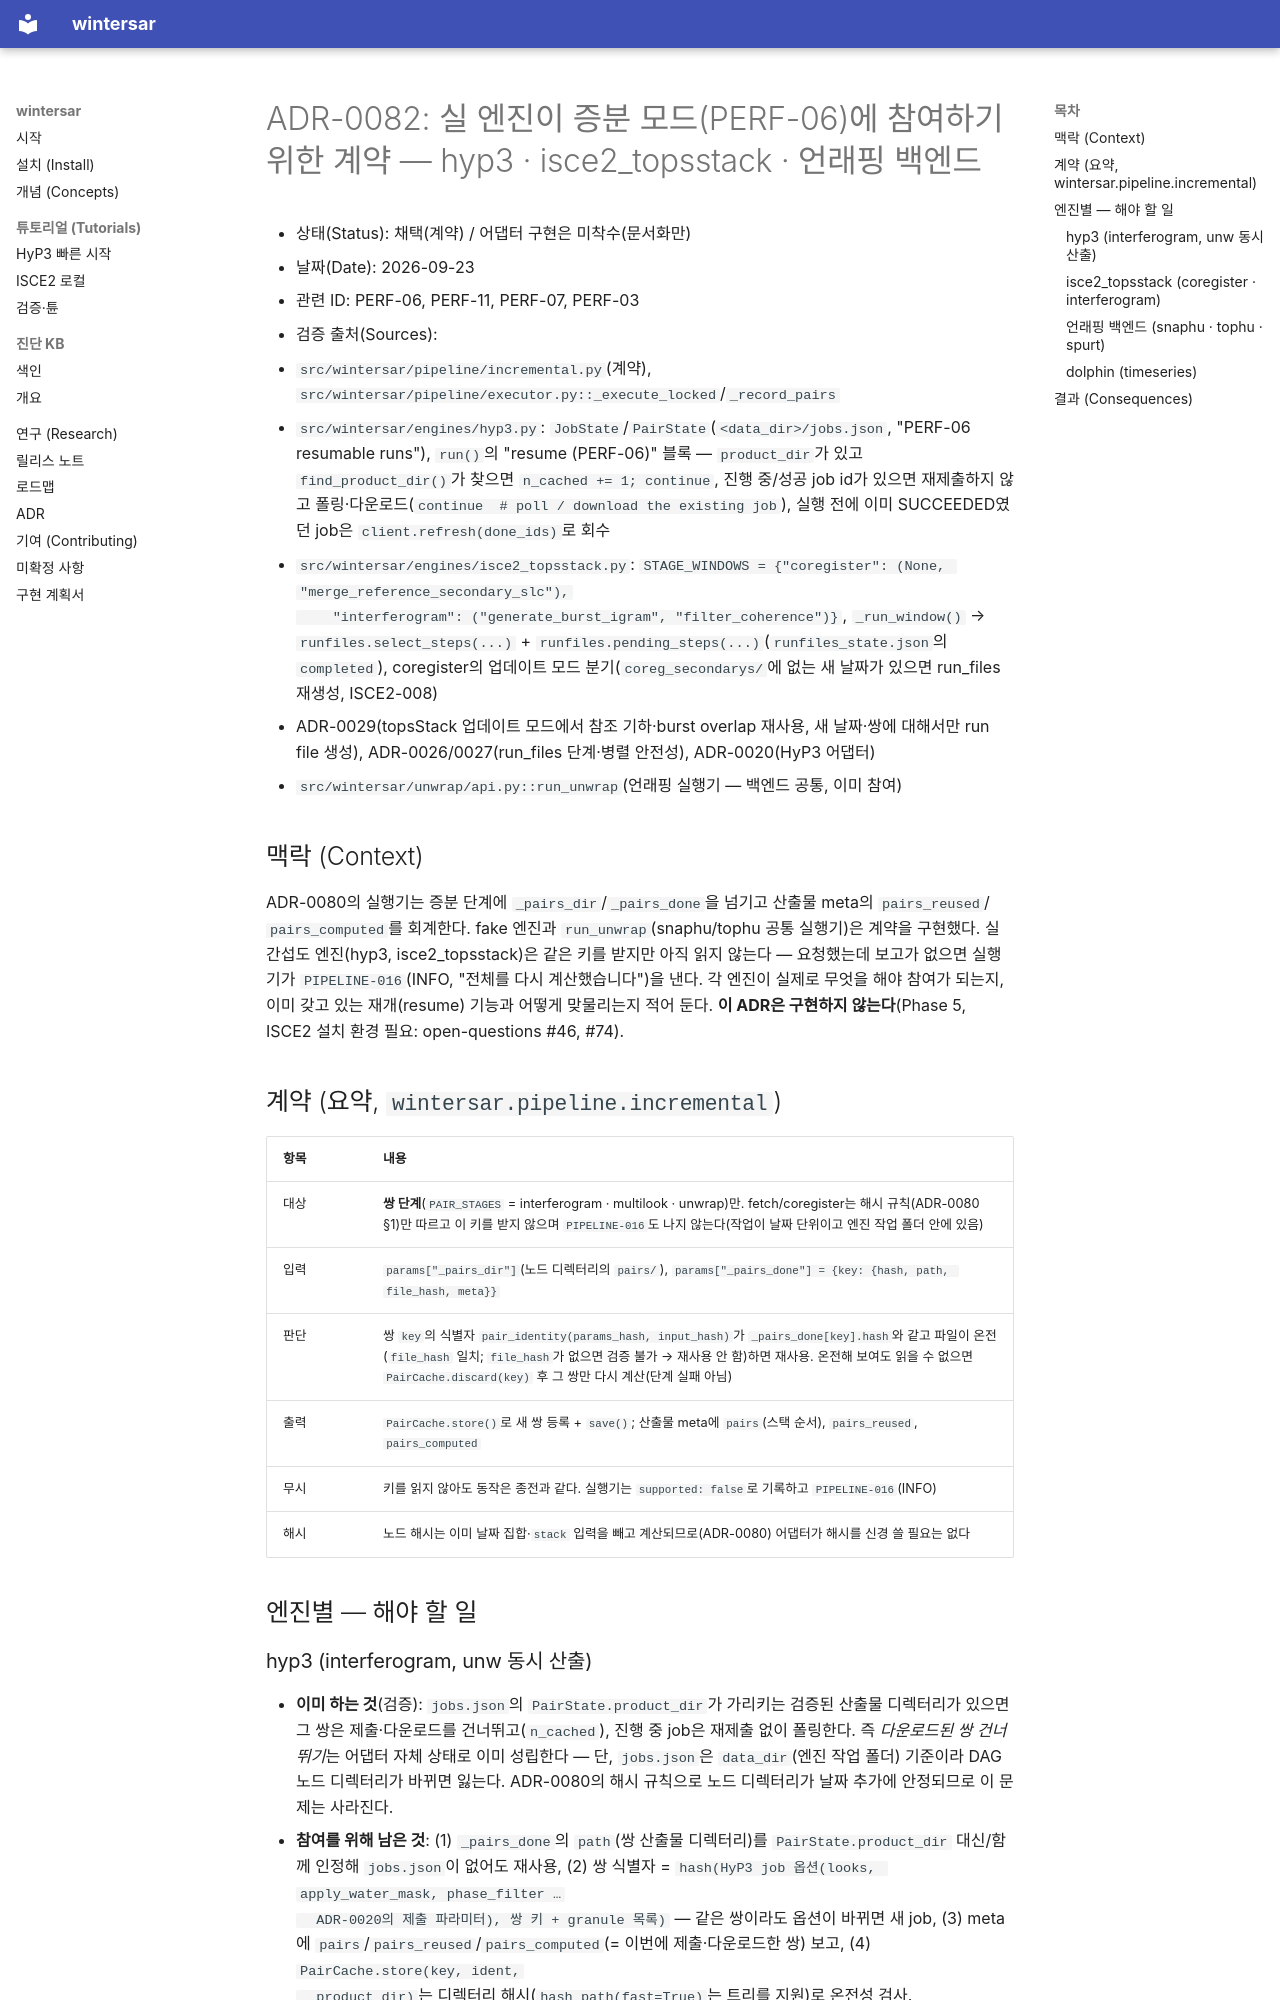

repository: taylor224/WinterSAR · page: adr/0082-real-engine-participation-in-incremental-mode/index.html · generator: mkdocs

# ADR-0082: 실 엔진이 증분 모드(PERF-06)에 참여하기 위한 계약 — hyp3 · isce2_topsstack · 언래핑 백엔드

- 상태(Status): 채택(계약) / 어댑터 구현은 미착수(문서화만)
- 날짜(Date): 2026-09-23
- 관련 ID: PERF-06, PERF-11, PERF-07, PERF-03
- 검증 출처(Sources):
  - `src/wintersar/pipeline/incremental.py`(계약), `src/wintersar/pipeline/executor.py::_execute_locked`/`_record_pairs`
  - `src/wintersar/engines/hyp3.py`: `JobState`/`PairState`(`<data_dir>/jobs.json`, "PERF-06 resumable runs"),
    `run()`의 "resume (PERF-06)" 블록 — `product_dir`가 있고 `find_product_dir()`가 찾으면 `n_cached += 1; continue`,
    진행 중/성공 job id가 있으면 재제출하지 않고 폴링·다운로드(`continue  # poll / download the existing job`),
    실행 전에 이미 SUCCEEDED였던 job은 `client.refresh(done_ids)`로 회수
  - `src/wintersar/engines/isce2_topsstack.py`: `STAGE_WINDOWS = {"coregister": (None, "merge_reference_secondary_slc"),
    "interferogram": ("generate_burst_igram", "filter_coherence")}`, `_run_window()` →
    `runfiles.select_steps(...)` + `runfiles.pending_steps(...)`(`runfiles_state.json`의 `completed`),
    coregister의 업데이트 모드 분기(`coreg_secondarys/`에 없는 새 날짜가 있으면 run_files 재생성, ISCE2-008)
  - ADR-0029(topsStack 업데이트 모드에서 참조 기하·burst overlap 재사용, 새 날짜·쌍에 대해서만 run file 생성),
    ADR-0026/0027(run_files 단계·병렬 안전성), ADR-0020(HyP3 어댑터)
  - `src/wintersar/unwrap/api.py::run_unwrap`(언래핑 실행기 — 백엔드 공통, 이미 참여)

## 맥락 (Context)

ADR-0080의 실행기는 증분 단계에 `_pairs_dir`/`_pairs_done`을 넘기고 산출물 meta의 `pairs_reused`/
`pairs_computed`를 회계한다. fake 엔진과 `run_unwrap`(snaphu/tophu 공통 실행기)은 계약을 구현했다. 실 간섭도
엔진(hyp3, isce2_topsstack)은 같은 키를 받지만 아직 읽지 않는다 — 요청했는데 보고가 없으면 실행기가
`PIPELINE-016`(INFO, "전체를 다시 계산했습니다")을 낸다. 각 엔진이 실제로 무엇을 해야 참여가 되는지,
이미 갖고 있는 재개(resume) 기능과 어떻게 맞물리는지 적어 둔다. **이 ADR은 구현하지 않는다**(Phase 5, ISCE2
설치 환경 필요: open-questions #46, #74).

## 계약 (요약, `wintersar.pipeline.incremental`)

| 항목 | 내용 |
|---|---|
| 대상 | **쌍 단계**(`PAIR_STAGES` = interferogram · multilook · unwrap)만. fetch/coregister는 해시 규칙(ADR-0080 §1)만 따르고 이 키를 받지 않으며 `PIPELINE-016`도 나지 않는다(작업이 날짜 단위이고 엔진 작업 폴더 안에 있음) |
| 입력 | `params["_pairs_dir"]`(노드 디렉터리의 `pairs/`), `params["_pairs_done"] = {key: {hash, path, file_hash, meta}}` |
| 판단 | 쌍 `key`의 식별자 `pair_identity(params_hash, input_hash)`가 `_pairs_done[key].hash`와 같고 파일이 온전(`file_hash` 일치; `file_hash`가 없으면 검증 불가 → 재사용 안 함)하면 재사용. 온전해 보여도 읽을 수 없으면 `PairCache.discard(key)` 후 그 쌍만 다시 계산(단계 실패 아님) |
| 출력 | `PairCache.store()`로 새 쌍 등록 + `save()`; 산출물 meta에 `pairs`(스택 순서), `pairs_reused`, `pairs_computed` |
| 무시 | 키를 읽지 않아도 동작은 종전과 같다. 실행기는 `supported: false`로 기록하고 `PIPELINE-016`(INFO) |
| 해시 | 노드 해시는 이미 날짜 집합·`stack` 입력을 빼고 계산되므로(ADR-0080) 어댑터가 해시를 신경 쓸 필요는 없다 |

## 엔진별 — 해야 할 일

### hyp3 (interferogram, unw 동시 산출)

- **이미 하는 것**(검증): `jobs.json`의 `PairState.product_dir`가 가리키는 검증된 산출물 디렉터리가 있으면 그 쌍은
  제출·다운로드를 건너뛰고(`n_cached`), 진행 중 job은 재제출 없이 폴링한다. 즉 *다운로드된 쌍 건너뛰기*는
  어댑터 자체 상태로 이미 성립한다 — 단, `jobs.json`은 `data_dir`(엔진 작업 폴더) 기준이라 DAG 노드
  디렉터리가 바뀌면 잃는다. ADR-0080의 해시 규칙으로 노드 디렉터리가 날짜 추가에 안정되므로 이 문제는
  사라진다.
- **참여를 위해 남은 것**: (1) `_pairs_done`의 `path`(쌍 산출물 디렉터리)를 `PairState.product_dir` 대신/함께
  인정해 `jobs.json`이 없어도 재사용, (2) 쌍 식별자 = `hash(HyP3 job 옵션(looks, apply_water_mask, phase_filter …
  ADR-0020의 제출 파라미터), 쌍 키 + granule 목록)` — 같은 쌍이라도 옵션이 바뀌면 새 job, (3) meta에
  `pairs`/`pairs_reused`/`pairs_computed`(= 이번에 제출·다운로드한 쌍) 보고, (4) `PairCache.store(key, ident,
  product_dir)`는 디렉터리 해시(`hash_path(fast=True)`는 트리를 지원)로 온전성 검사.
- 크레딧(SEL-13/HYP3-005)은 새로 제출하는 쌍에만 들므로 `plan`의 `new` 수가 곧 크레딧 견적의 쌍 수다.
